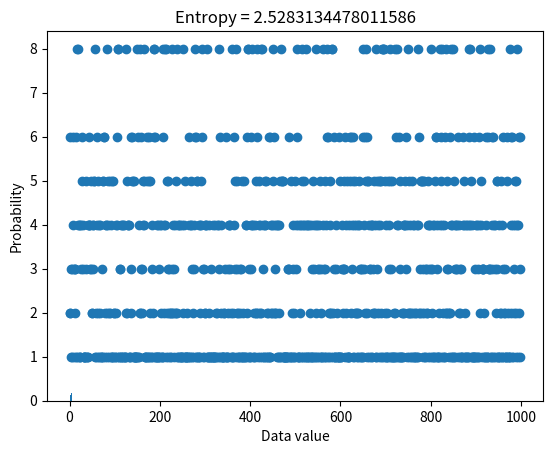
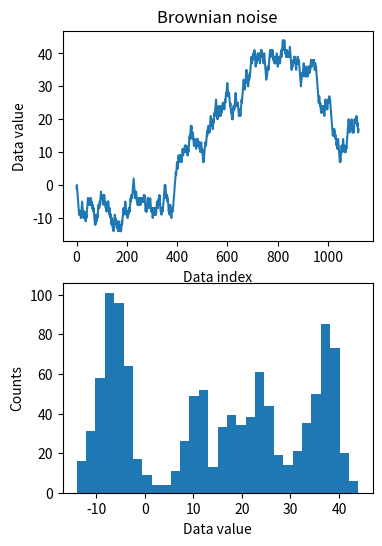

Python code for these plots, in order:
import matplotlib.pyplot as plt
import numpy as np

N = 1000
numbers = np.ceil(8*np.random.rand(N)**2)
numbers[numbers == 7] = 4
plt.plot(numbers, 'o')
# plt.show()

# get counts and probabilities
u = np.unique(numbers)
probabilities = np.zeros(len(u))

for ui in range(len(u)):
    probabilities[ui] = sum(numbers == u[ui]) / N

# compute entropy
entropee = -sum(probabilities*np.log2(probabilities+np.finfo(float).eps))

plt.bar(u, probabilities)
plt.title(f'Entropy = {entropee}')
plt.xlabel('Data value')
plt.ylabel('Probability')
plt.show()

## for random variables

# create Brownian noise
N = 1123
brownnoise = np.cumsum(np.sign(np.random.randn(N)))

fig, ax = plt.subplots(2, 1, figsize=(4, 6))
ax[0].plot(brownnoise)
ax[0].set_xlabel('Data index')
ax[0].set_ylabel('Data value')
ax[0].set_title('Brownian noise')

ax[1].hist(brownnoise, 30)
ax[1].set_xlabel('Data value')
ax[1].set_ylabel('Counts')
plt.show()

# now compute entropy
nbins = 50

# bin the data and convert to probability
nPerBin, bins = np.histogram(brownnoise, nbins)
probs = nPerBin / sum(nPerBin)

# compute entropy
entro = -sum( probs*np.log2(probs+np.finfo(float).eps) )

print('Entropy = %g'%entro)
